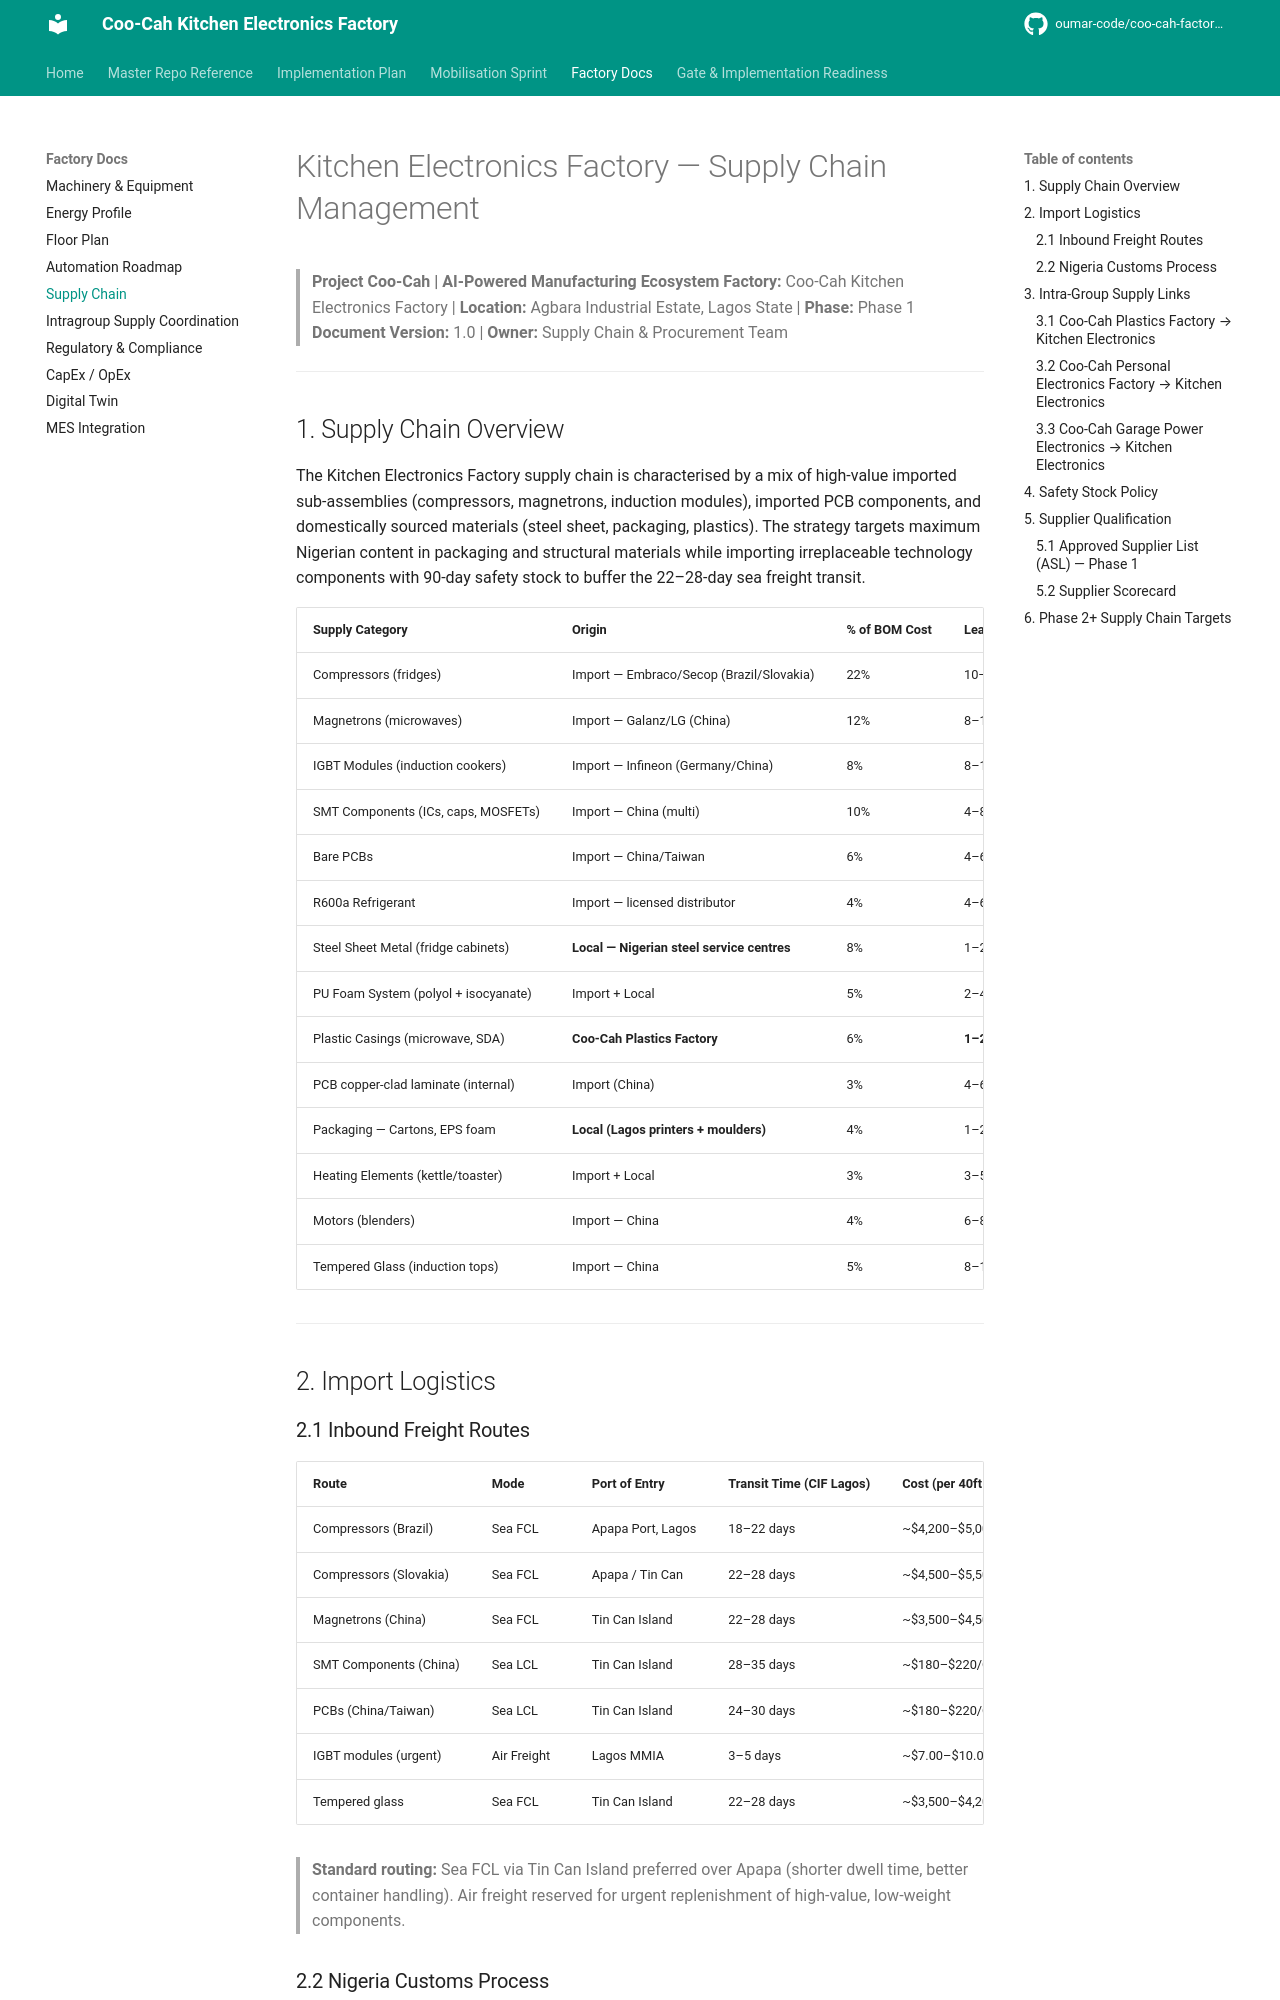

repository: oumar-code/coo-cah-factory-electronics-kitchen · page: supply-chain/index.html · generator: mkdocs

# Kitchen Electronics Factory — Supply Chain Management

> **Project Coo-Cah | AI-Powered Manufacturing Ecosystem**
> **Factory:** Coo-Cah Kitchen Electronics Factory | **Location:** Agbara Industrial Estate, Lagos State | **Phase:** Phase 1
> **Document Version:** 1.0 | **Owner:** Supply Chain & Procurement Team

---

## 1. Supply Chain Overview

The Kitchen Electronics Factory supply chain is characterised by a mix of high-value imported sub-assemblies (compressors, magnetrons, induction modules), imported PCB components, and domestically sourced materials (steel sheet, packaging, plastics). The strategy targets maximum Nigerian content in packaging and structural materials while importing irreplaceable technology components with 90-day safety stock to buffer the 22–28-day sea freight transit.

| Supply Category | Origin | % of BOM Cost | Lead Time | Key Risk |
|-----------------|--------|---------------|-----------|----------|
| Compressors (fridges) | Import — Embraco/Secop (Brazil/Slovakia) | 22% | 10–14 weeks | Long lead time; single-spec |
| Magnetrons (microwaves) | Import — Galanz/LG (China) | 12% | 8–12 weeks | Tech refresh; import duty |
| IGBT Modules (induction cookers) | Import — Infineon (Germany/China) | 8% | 8–10 weeks | Supply allocation |
| SMT Components (ICs, caps, MOSFETs) | Import — China (multi) | 10% | 4–8 weeks | Reel fragmentation |
| Bare PCBs | Import — China/Taiwan | 6% | 4–6 weeks | Board quality; Forex |
| R600a Refrigerant | Import — licensed distributor | 4% | 4–6 weeks | Controlled substance |
| Steel Sheet Metal (fridge cabinets) | **Local — Nigerian steel service centres** | 8% | 1–2 weeks | Steel price volatility |
| PU Foam System (polyol + isocyanate) | Import + Local | 5% | 2–4 weeks | Chemical compatibility |
| Plastic Casings (microwave, SDA) | **Coo-Cah Plastics Factory** | 6% | **1–2 days** | Internal capacity |
| PCB copper-clad laminate (internal) | Import (China) | 3% | 4–6 weeks | Laminate quality |
| Packaging — Cartons, EPS foam | **Local (Lagos printers + moulders)** | 4% | 1–2 weeks | Local quality management |
| Heating Elements (kettle/toaster) | Import + Local | 3% | 3–5 weeks | Local supplier development |
| Motors (blenders) | Import — China | 4% | 6–8 weeks | Motor quality spec matching |
| Tempered Glass (induction tops) | Import — China | 5% | 8–10 weeks | Fragile; careful packaging |

---

## 2. Import Logistics
